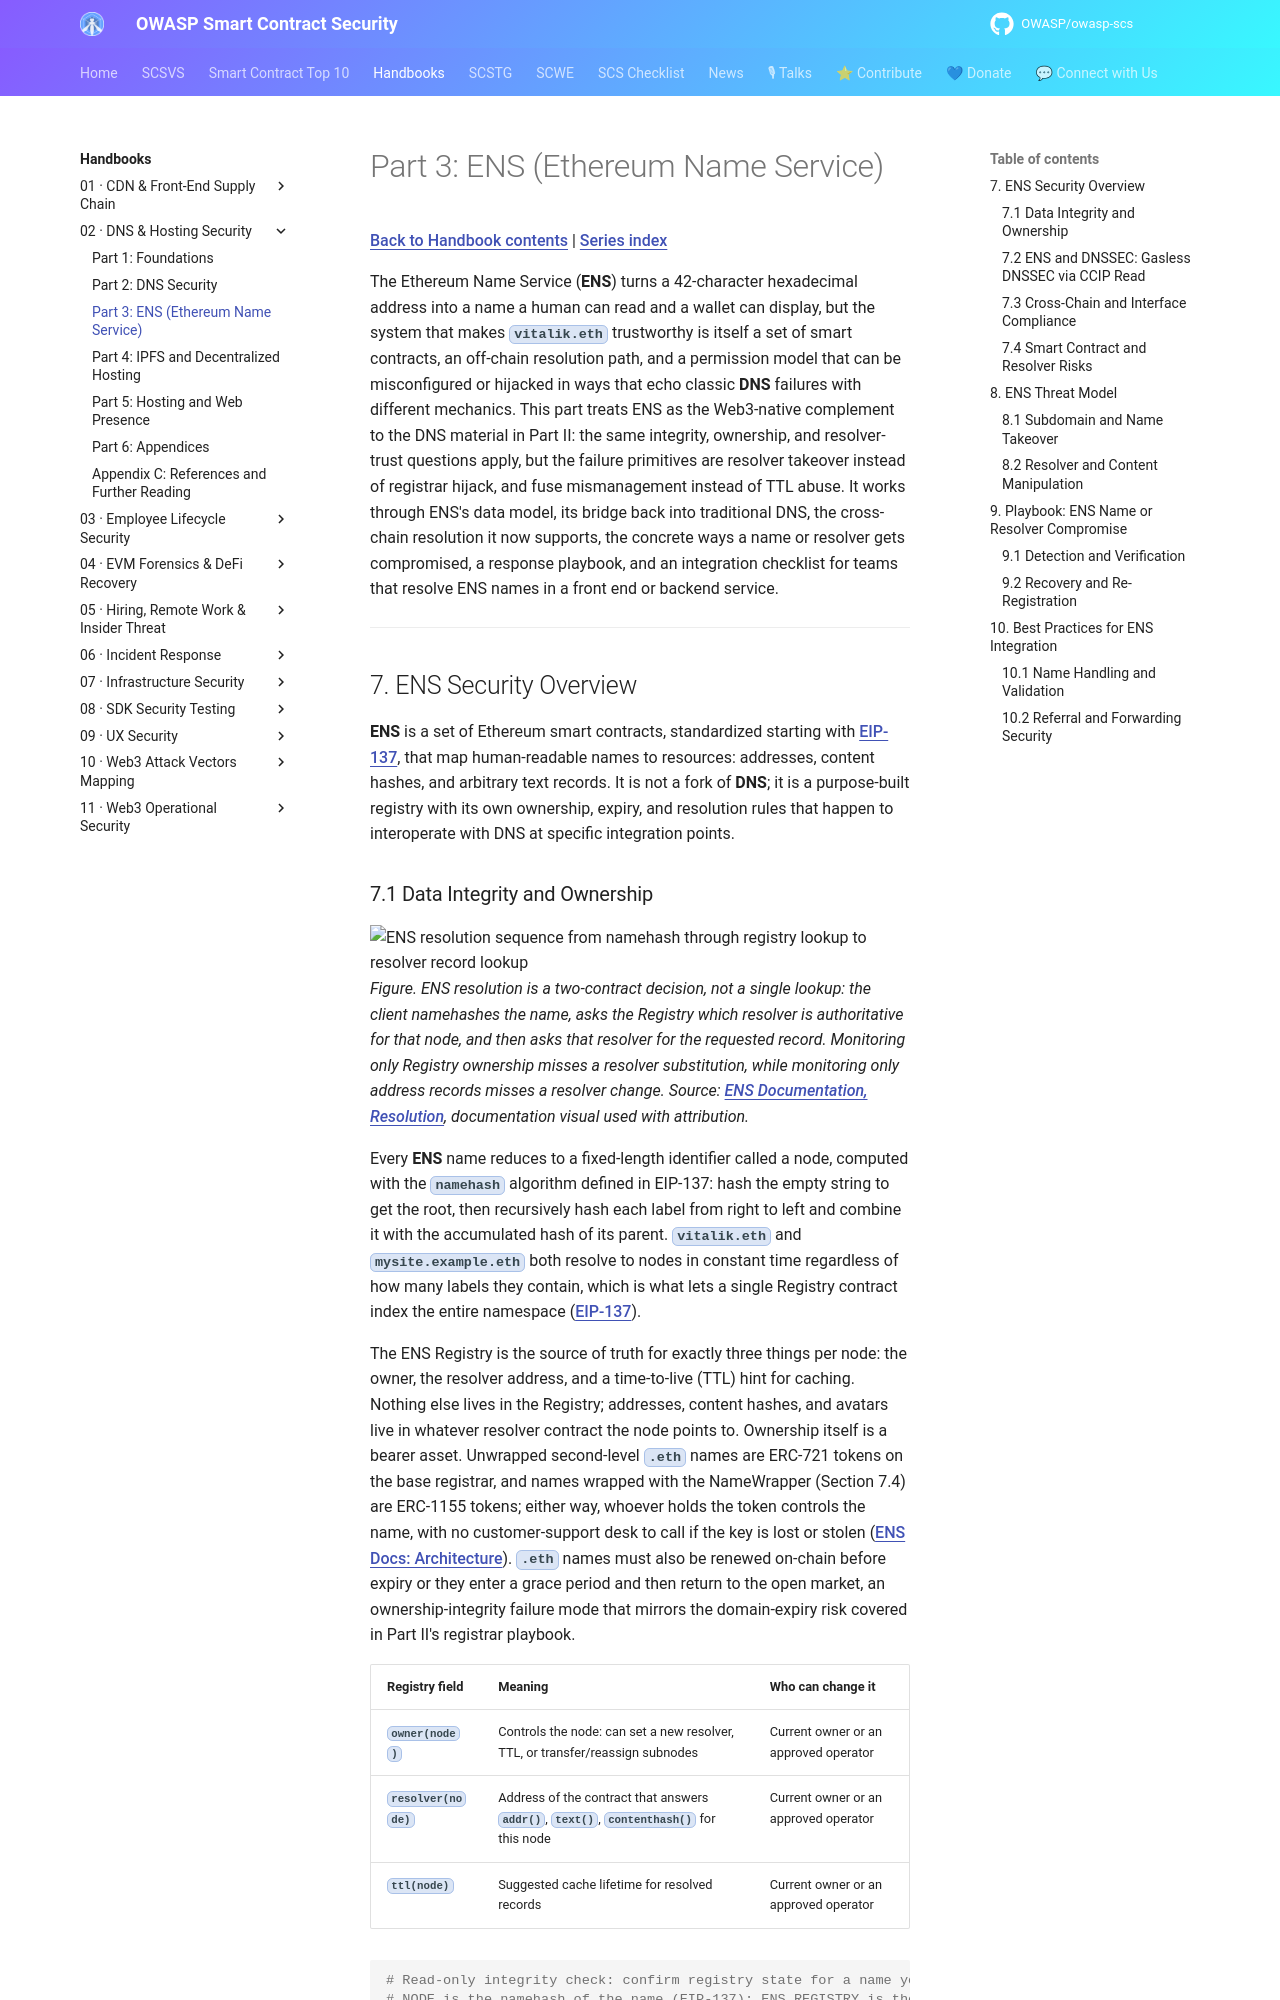

repository: OWASP/owasp-scs · page: handbooks/02-dns-hosting-security/part3-ens-ethereum-name-service/index.html · generator: mkdocs

# Part 3: ENS (Ethereum Name Service)

[Back to Handbook contents](index.md) | [Series index](../index.md)

The Ethereum Name Service (**ENS**) turns a 42-character hexadecimal address into a name a human can read and a wallet can display, but the system that makes `vitalik.eth` trustworthy is itself a set of smart contracts, an off-chain resolution path, and a permission model that can be misconfigured or hijacked in ways that echo classic **DNS** failures with different mechanics. This part treats ENS as the Web3-native complement to the DNS material in Part II: the same integrity, ownership, and resolver-trust questions apply, but the failure primitives are resolver takeover instead of registrar hijack, and fuse mismanagement instead of TTL abuse. It works through ENS's data model, its bridge back into traditional DNS, the cross-chain resolution it now supports, the concrete ways a name or resolver gets compromised, a response playbook, and an integration checklist for teams that resolve ENS names in a front end or backend service.

---

## 7. ENS Security Overview

**ENS** is a set of Ethereum smart contracts, standardized starting with [EIP-137](https://eips.ethereum.org/EIPS/eip-137), that map human-readable names to resources: addresses, content hashes, and arbitrary text records. It is not a fork of **DNS**; it is a purpose-built registry with its own ownership, expiry, and resolution rules that happen to interoperate with DNS at specific integration points.
